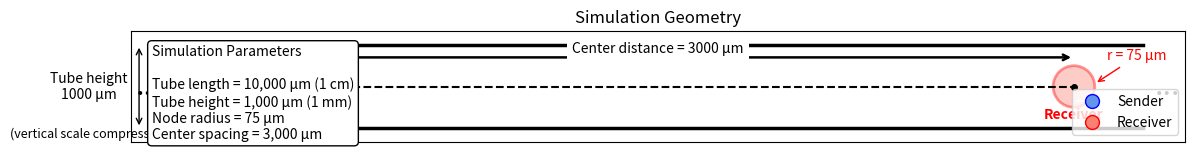

The script that saved this image:

import matplotlib.pyplot as plt
from matplotlib.patches import Circle
from matplotlib.lines import Line2D

# -----------------------------
# Parameters
# -----------------------------
center_distance_um = 3000
tube_length_um = 10000
tube_height_um = 1000

sys_centerx = tube_length_um/2
sys_centery = tube_height_um/2

sender_center_x = sys_centerx - center_distance_um/2
receiver_center_x = sys_centerx + center_distance_um/2
sender_center_y = receiver_center_y = sys_centery

node_radius = 75

# Visualization only
visual_height = 300
tube_top = sys_centery + visual_height/2
tube_bottom = sys_centery - visual_height/2
tube_left = sender_center_x - 250
tube_right = receiver_center_x + 250

fig, ax = plt.subplots(figsize=(12,5))

# Channel walls (open-ended)
ax.plot([tube_left,tube_right],[tube_top,tube_top],lw=2.5,color='black')
ax.plot([tube_left,tube_right],[tube_bottom,tube_bottom],lw=2.5,color='black')
ax.text(tube_left-40,sys_centery,"...",fontsize=22,va='center',ha='right')
ax.text(tube_right+40,sys_centery,"...",fontsize=22,va='center',ha='left')

# Nodes
for x,c,e in [(sender_center_x,'cornflowerblue','blue'),
              (receiver_center_x,'salmon','red')]:
    ax.add_patch(Circle((x,sys_centery),node_radius,facecolor=c,edgecolor=e,alpha=.4,lw=2))
    ax.plot(x,sys_centery,'ko',ms=4)

ax.plot([sender_center_x,receiver_center_x],[sys_centery,sys_centery],'k--')

# Distance
arrow_y=sys_centery+105
ax.annotate("",(receiver_center_x,arrow_y),(sender_center_x,arrow_y),
            arrowprops=dict(arrowstyle="<->",lw=1.8))
ax.text((sender_center_x+receiver_center_x)/2,arrow_y+18,
        "Center distance = 3000 μm",ha='center',
        bbox=dict(facecolor='white',edgecolor='none'))

# Labels
ax.text(sender_center_x,sys_centery-115,"Sender",color='blue',ha='center',fontweight='bold')
ax.text(receiver_center_x,sys_centery-115,"Receiver",color='red',ha='center',fontweight='bold')

# Radius callouts
ax.annotate("r = 75 μm",xy=(sender_center_x+node_radius,sys_centery+10),
            xytext=(sender_center_x-220,sys_centery+95),
            arrowprops=dict(arrowstyle='->',color='blue'),color='blue')
ax.annotate("r = 75 μm",xy=(receiver_center_x+node_radius,sys_centery+10),
            xytext=(receiver_center_x+120,sys_centery+95),
            arrowprops=dict(arrowstyle='->',color='red'),color='red')

# Height
ax.annotate("",(tube_left-120,tube_top),(tube_left-120,tube_bottom),
            arrowprops=dict(arrowstyle="<->"))
ax.text(tube_left-300,sys_centery,"Tube height\n1000 μm",ha='center',va='center')
ax.text(tube_left-300,tube_bottom-35,"(vertical scale compressed)",
        ha='center',fontsize=9,style='italic')

# Parameter box
param_text = (
"Simulation Parameters\n\n"
"Tube length = 10,000 μm (1 cm)\n"
"Tube height = 1,000 μm (1 mm)\n"
"Node radius = 75 μm\n"
"Center spacing = 3,000 μm"
)
ax.text(0.02,0.03,param_text,transform=ax.transAxes,fontsize=10,
        bbox=dict(boxstyle="round",facecolor="white"))

legend = [
    Line2D([0],[0],marker='o',color='w',markerfacecolor='cornflowerblue',markeredgecolor='blue',markersize=10,label='Sender'),
    Line2D([0],[0],marker='o',color='w',markerfacecolor='salmon',markeredgecolor='red',markersize=10,label='Receiver')
]
ax.legend(handles=legend,loc='lower right')

ax.set_xlim(sender_center_x-400,receiver_center_x+400)
ax.set_ylim(sys_centery-200,sys_centery+200)
ax.set_aspect('equal')
ax.set_xticks([])
ax.set_yticks([])
ax.set_title("Simulation Geometry")
plt.tight_layout()
plt.show()

# with open('/mnt/data/simulation_geometry_schematic.py','w') as f:
#     f.write(code)
